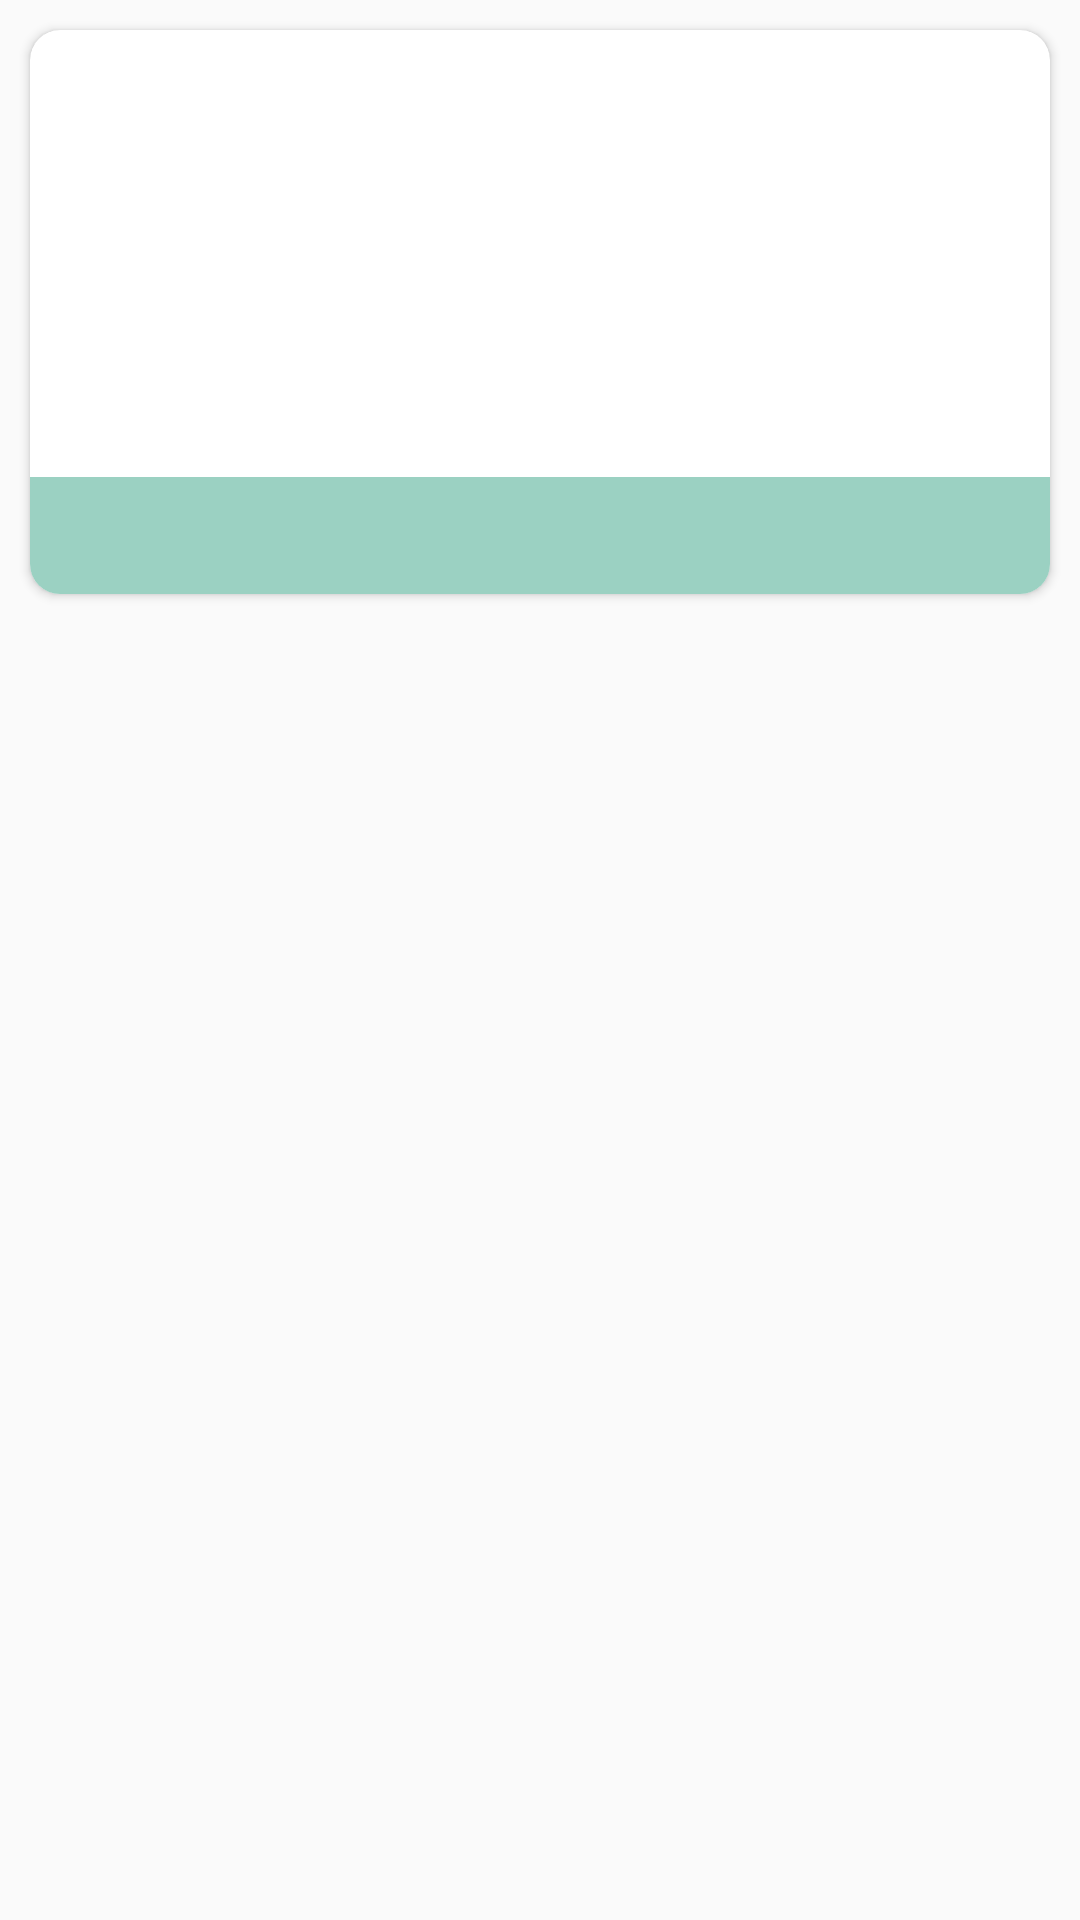

Reconstruct the res/layout file that produces this screen, plus the resources it refers to.
<!-- AndroidManifest.xml: application theme AppTheme -->
<!-- res/layout/itemshow.xml -->
<?xml version="1.0" encoding="utf-8"?>
<LinearLayout xmlns:android="http://schemas.android.com/apk/res/android"
    xmlns:app="http://schemas.android.com/apk/res-auto"
    xmlns:tools="http://schemas.android.com/tools"
    android:layout_width="match_parent"
    android:layout_height="match_parent"
     android:orientation="vertical"
    tools:context=".get_item">
    <androidx.cardview.widget.CardView
        android:elevation="20dp"
        android:layout_margin="10dp"
        android:padding="5dp"
        app:cardCornerRadius="10dp"
        android:layout_width="match_parent"
        android:layout_height="wrap_content">
        <LinearLayout

            android:orientation="vertical"
            android:layout_width="match_parent"
            android:layout_height="wrap_content">
    <ImageView
        android:layout_margin="10dp"
        android:id="@+id/iv"
        android:layout_width="100dp"
        android:layout_height="100dp"></ImageView>

            <TextView
                android:layout_margin="5dp"
                android:id="@+id/pr"
                android:layout_width="wrap_content"
                android:layout_height="wrap_content"></TextView>

        <LinearLayout
            android:background="@color/colorPrimary"
            android:layout_width="match_parent"
            android:layout_height="wrap_content">

            <TextView
                android:gravity="center"
                android:layout_gravity="center"
                android:textColor="#ffffff"
                android:textSize="14dp"

                android:layout_margin="10dp"
        android:id="@+id/tv"
        android:layout_width="wrap_content"
        android:layout_height="wrap_content"></TextView>
        </LinearLayout>
        </LinearLayout>
    </androidx.cardview.widget.CardView>
</LinearLayout>
<!-- resources referenced by this layout -->
<resources>
  <color name="colorPrimary">#9BD1C2</color>
  <style name="AppTheme" parent="Theme.AppCompat.Light.DarkActionBar">
          
          <item name="colorPrimary">@color/colorPrimary</item>
          <item name="colorPrimaryDark">@color/colorPrimaryDark</item>
          <item name="colorAccent">@color/colorAccent</item>
  
      </style>
  <color name="colorPrimaryDark">#23A7D8</color>
  <color name="colorAccent">#FFFFFF</color>
</resources>
